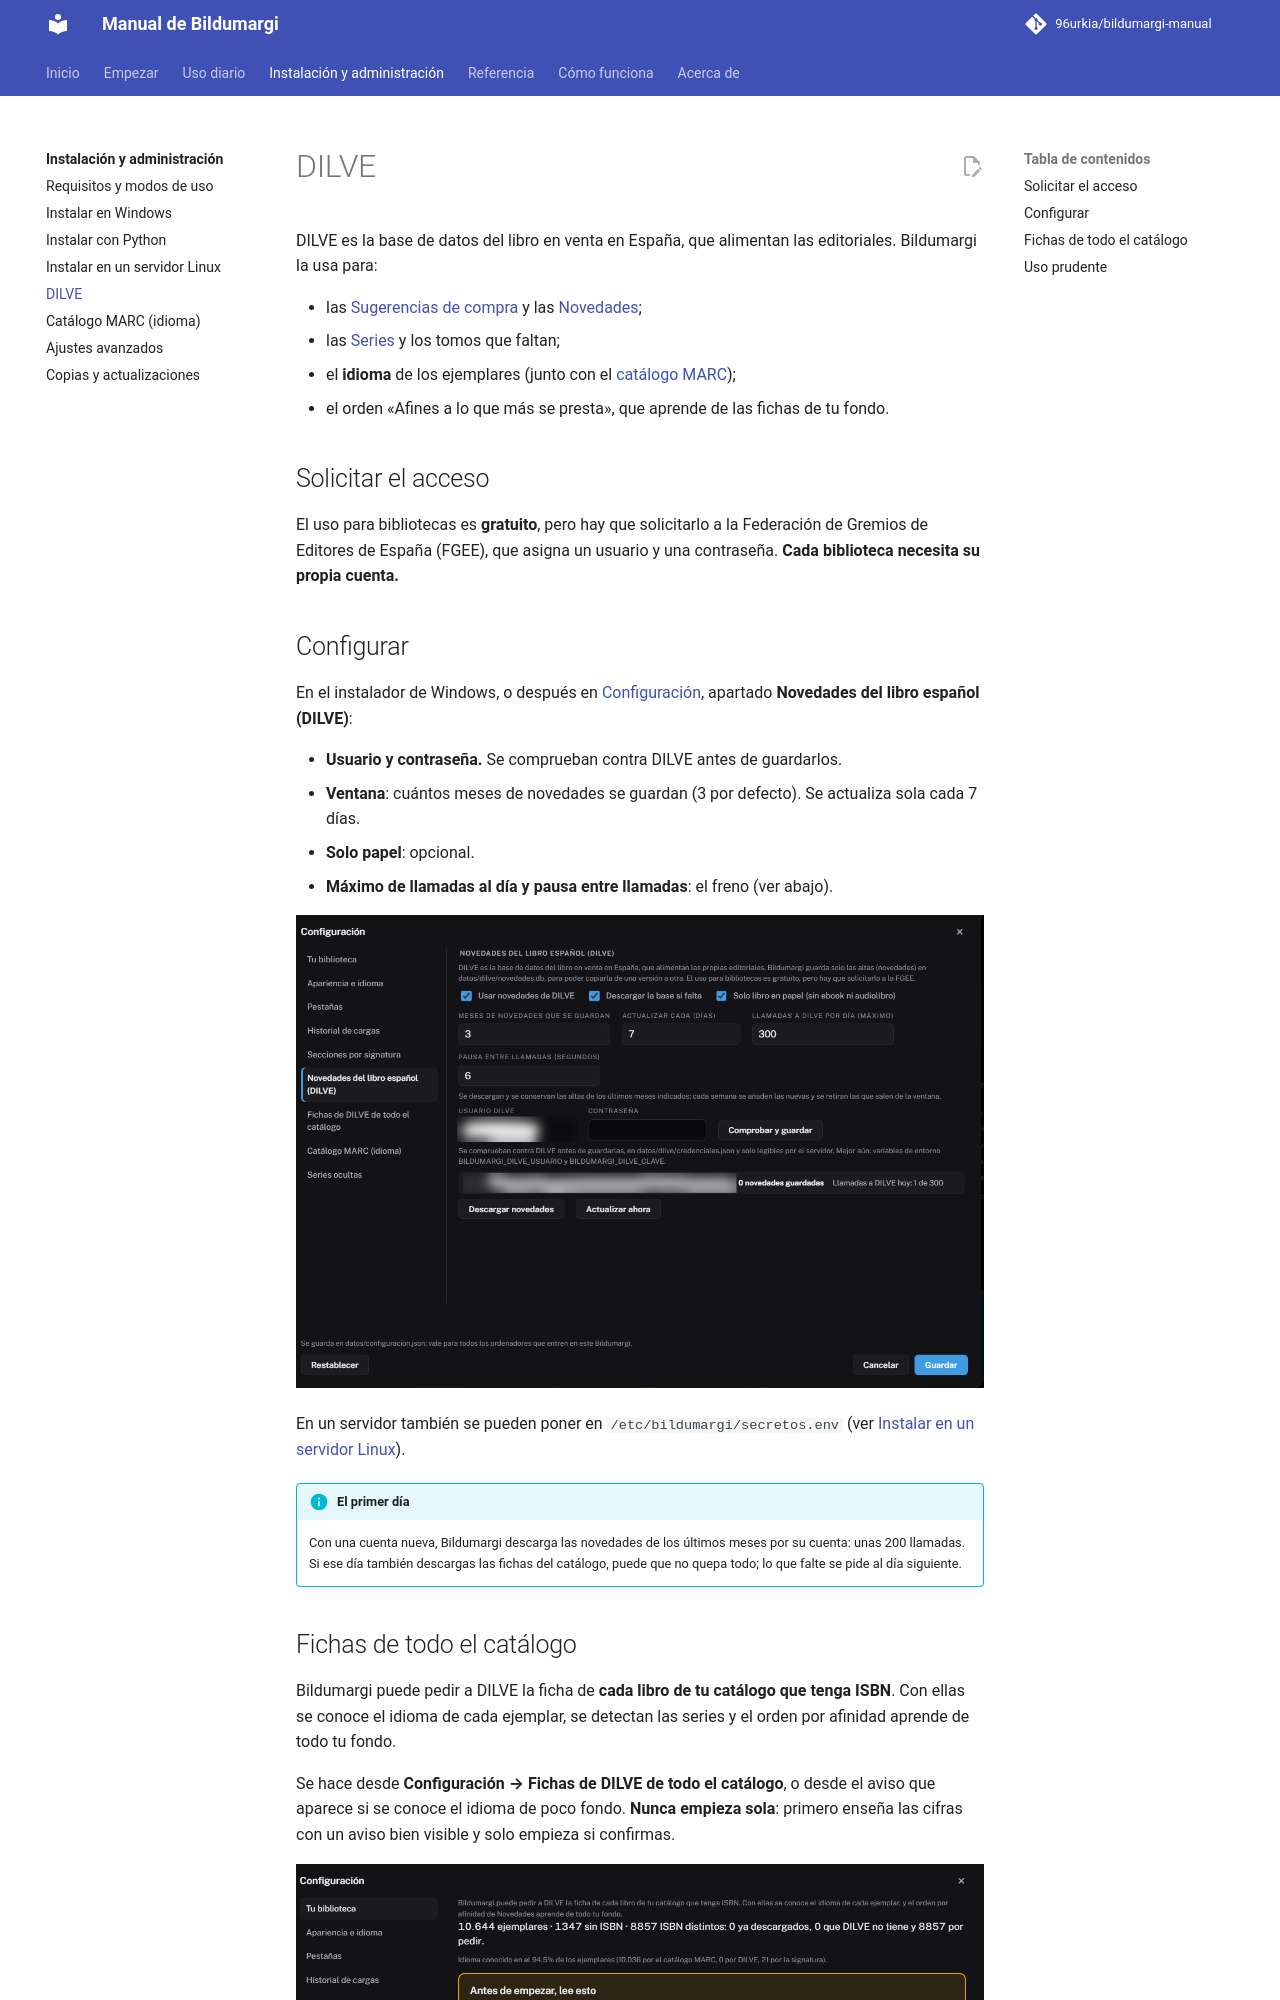

repository: 96urkia/bildumargi-manual · page: administracion/dilve/index.html · generator: mkdocs

# DILVE

DILVE es la base de datos del libro en venta en España, que alimentan las
editoriales. Bildumargi la usa para:

- las [Sugerencias de compra](../uso/sugerencias-compra.md) y las
  [Novedades](../uso/novedades.md);
- las [Series](../uso/series.md) y los tomos que faltan;
- el **idioma** de los ejemplares (junto con el [catálogo MARC](catalogo-marc.md));
- el orden «Afines a lo que más se presta», que aprende de las fichas de tu
  fondo.

## Solicitar el acceso

El uso para bibliotecas es **gratuito**, pero hay que solicitarlo a la
Federación de Gremios de Editores de España (FGEE), que asigna un usuario y
una contraseña. **Cada biblioteca necesita su propia cuenta.**

## Configurar

En el instalador de Windows, o después en [Configuración](../uso/configuracion.md),
apartado **Novedades del libro español (DILVE)**:

- **Usuario y contraseña.** Se comprueban contra DILVE antes de guardarlos.
- **Ventana**: cuántos meses de novedades se guardan (3 por defecto). Se
  actualiza sola cada 7 días.
- **Solo papel**: opcional.
- **Máximo de llamadas al día y pausa entre llamadas**: el freno (ver abajo).

![Configuración, apartado Novedades del libro español (DILVE); usuario y base difuminados](../img/config-dilve.png)

En un servidor también se pueden poner en `/etc/bildumargi/secretos.env`
(ver [Instalar en un servidor Linux](instalar-servidor.md)).

!!! info "El primer día"
    Con una cuenta nueva, Bildumargi descarga las novedades de los últimos
    meses por su cuenta: unas 200 llamadas. Si ese día también descargas las
    fichas del catálogo, puede que no quepa todo; lo que falte se pide al día
    siguiente.
